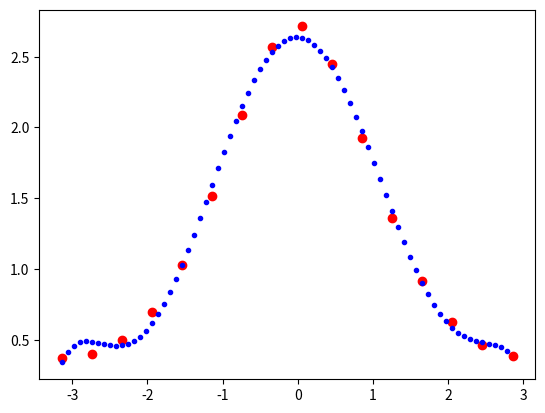

Python code for this plot:
#ZADANIE 2B
#Napisz program realizujacy interpolacje za pomoca funkcji numpy.polyfit i numpy.polyval dla zbioru danych wejsciowych.
#Przyjmij, że zbior ten jest dwuwymiarowy.
#Pokaż testbench implementacji dla zbiorow danych pierwotnych wygenerowanych wg funkcji:
#sin(1/x), exp(cos(x)).
#Zbiory danych wejsciowych generuj z krokiem 0.4 w zakresie -pi do pi.
#Wartosci 'x' dla danych interpolowanych generuj „gesto”, np. z krokiem 0.08.
#Przedstaw graficzne interpretacje.

#Przyklad exp(cos(x)).

import numpy as np
import matplotlib.pyplot as plt

x = [i for i in np.arange(-np.pi, np.pi, 0.4)]
y = [np.exp(np.cos(i)) for i in np.arange(-np.pi, np.pi, 0.4)]

wielomian = np.polyfit(x, y, 6)

xinterp = np.arange(-np.pi, 2.8, 0.08)
yinterp = np.polyval(wielomian, xinterp)

plt.plot(x, y, 'or', xinterp, yinterp, '.b')
plt.show()